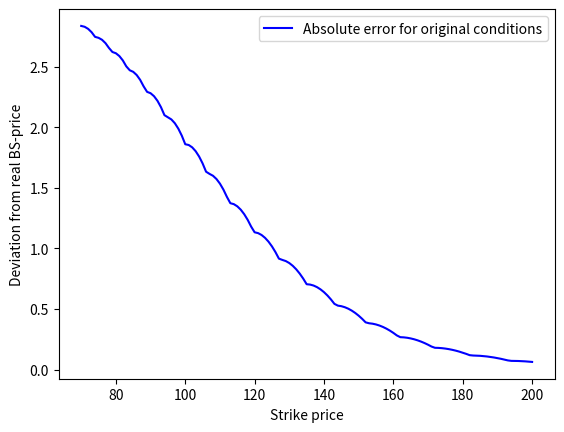

Python code for this plot:
import math
import numpy as np
import matplotlib.pyplot as plt
from scipy.stats import norm

#test
#Computes the stock price matrix in the CRR model 
def CRR_stock(S_0, r, sigma, T, M):

    delta_t = T / M # Time step
    beta = 0.5 * (math.exp(-r * delta_t) + math.exp((r + sigma**2) * delta_t)) # Beta value for the CRR model 
    u = beta + math.sqrt(math.pow(beta,2) - 1) # Up factor
    d = 1/u
    #d = beta - math.sqrt(math.pow(beta,2) - 1) # Down factor

    #Generating an empty matrix for the stock prices
    S = np.empty((M+1, M+1)) 

    #Computing and inputting stock prices into the matrix 'S'
    for i in range(M+1): # i represents the time step
        for j in range(i+1): # j represents the number of up movements
            S[j, i] = S_0 * (u ** j) * (d ** (i - j)) # Stock price at time i and j up movements

    return S


#Computes the price of a European call option using the CRR model
def CRR_EuCall(S_0, r, sigma, T, M, K): 

    delta_t = T / M
    beta = 0.5 * (math.exp(-r * delta_t) + math.exp((r + sigma**2) * delta_t))
    u = beta + math.sqrt(math.pow(beta,2) - 1)
    d = beta - math.sqrt(math.pow(beta,2) - 1)
    q = (math.exp(r * delta_t) - d) / (u - d) # Risk Neutral Probability 

    S = CRR_stock(S_0, r, sigma, T, M) # Stock price matrix

    #Computing option prices at maturity
    V = np.maximum(0, S - K) 

    #Backward induction to compute option prices at t=0
    for i in range(M-1, -1, -1): 
        for j in range(i+1): 
            V[j, i] = math.exp(-r * delta_t) * (q * V[j, i+1] + (1 - q) * V[j+1, i+1]) 

    return V[0, 0]


#Computes the price of a European call option using the Black-Scholes model
def BlackScholes_EuCall(t, S_t, r, sigma, T, K_values):

    d1 = (math.log(S_t / K_values) + (r + (sigma ** 2) / 2) * (T - t)) / (sigma * math.sqrt(T - t))
    d2 = d1 - sigma * math.sqrt(T - t)
    V_0 = S_t * norm.cdf(d1) - K_values * math.exp(-r * (T - t)) * norm.cdf(d2)
    return V_0

#Parameters
S_0 = 100
r = 0.03
sigma = 0.3
T = 1
M = 100
K_values = range(70, 201)


Stock_price = CRR_stock(S_0, r, sigma, T, M)
print('Stock Prices:', Stock_price)

# Computing option prices using CRR model
CRR_prices = [CRR_EuCall(S_0, r, sigma, T, M, K) for K in K_values]

# Computing option prices using Black-Scholes model
BS_prices = [BlackScholes_EuCall(0, S_0, r, sigma, T, K) for K in K_values]

print('CRR Prices:', CRR_prices)
print('BS Prices:', BS_prices)

#Convert the lists of prices to NumPy arrays
CRR_prices_np = np.array(CRR_prices)
BS_prices_np = np.array(BS_prices)

#Calculate errors
errors_np = np.abs(CRR_prices_np - BS_prices_np)
print('Errors:', errors_np)

# plot the absolute error of the approximation against the real Black-Scholes price
plt.figure()
plt.clf()
plt.plot(K_values, errors_np, 'blue', label='Absolute error for original conditions')
plt.xlabel('Strike price')
plt.ylabel('Deviation from real BS-price')
plt.legend()
plt.show()